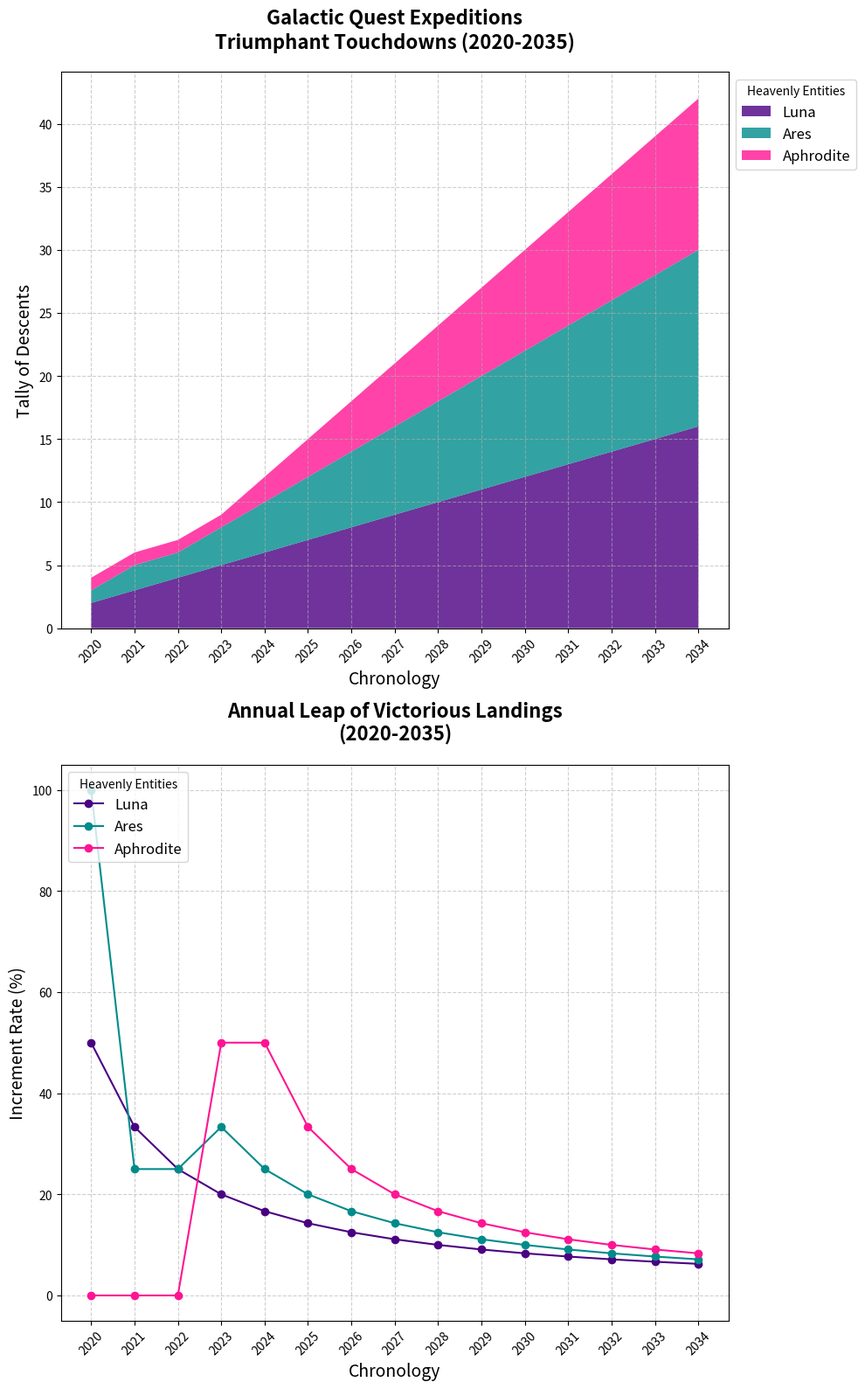

Write Python code to recreate this figure.
import matplotlib.pyplot as plt
import numpy as np

# Define the years
years = np.arange(2020, 2035)

# Define the number of successful landings
moon_landings = np.array([2, 3, 4, 5, 6, 7, 8, 9, 10, 11, 12, 13, 14, 15, 16])
mars_landings = np.array([1, 2, 2, 3, 4, 5, 6, 7, 8, 9, 10, 11, 12, 13, 14])
venus_landings = np.array([1, 1, 1, 1, 2, 3, 4, 5, 6, 7, 8, 9, 10, 11, 12])

# Create the figure and subplots using a 2x1 grid
fig, (ax1, ax2) = plt.subplots(2, 1, figsize=(10, 16))

# New set of colors
new_colors = ['#4B0082', '#008B8B', '#FF1493']

# Subplot 1: Stacked Area Chart for Landings
ax1.stackplot(years, moon_landings, mars_landings, venus_landings,
              labels=['Luna', 'Ares', 'Aphrodite'],
              colors=new_colors, alpha=0.8)
ax1.set_title("Galactic Quest Expeditions\nTriumphant Touchdowns (2020-2035)", fontsize=16, fontweight='bold', pad=20)
ax1.set_xlabel("Chronology", fontsize=14)
ax1.set_ylabel("Tally of Descents", fontsize=14)
ax1.set_xticks(years[::1])
ax1.tick_params(axis='x', rotation=45)
ax1.legend(loc='upper left', title="Heavenly Entities", fontsize=12, bbox_to_anchor=(1, 1))
ax1.grid(True, linestyle='--', alpha=0.6)

# Subplot 2: Line Plot for Yearly Growth Rate
moon_growth_rate = np.gradient(moon_landings) / moon_landings * 100
mars_growth_rate = np.gradient(mars_landings) / mars_landings * 100
venus_growth_rate = np.gradient(venus_landings) / venus_landings * 100

ax2.plot(years, moon_growth_rate, label='Luna', color=new_colors[0], marker='o')
ax2.plot(years, mars_growth_rate, label='Ares', color=new_colors[1], marker='o')
ax2.plot(years, venus_growth_rate, label='Aphrodite', color=new_colors[2], marker='o')
ax2.set_title("Annual Leap of Victorious Landings\n(2020-2035)", fontsize=16, fontweight='bold', pad=20)
ax2.set_xlabel("Chronology", fontsize=14)
ax2.set_ylabel("Increment Rate (%)", fontsize=14)
ax2.set_xticks(years[::1])
ax2.tick_params(axis='x', rotation=45)
ax2.legend(loc='upper left', title="Heavenly Entities", fontsize=12)
ax2.grid(True, linestyle='--', alpha=0.6)

plt.tight_layout()
plt.show()
